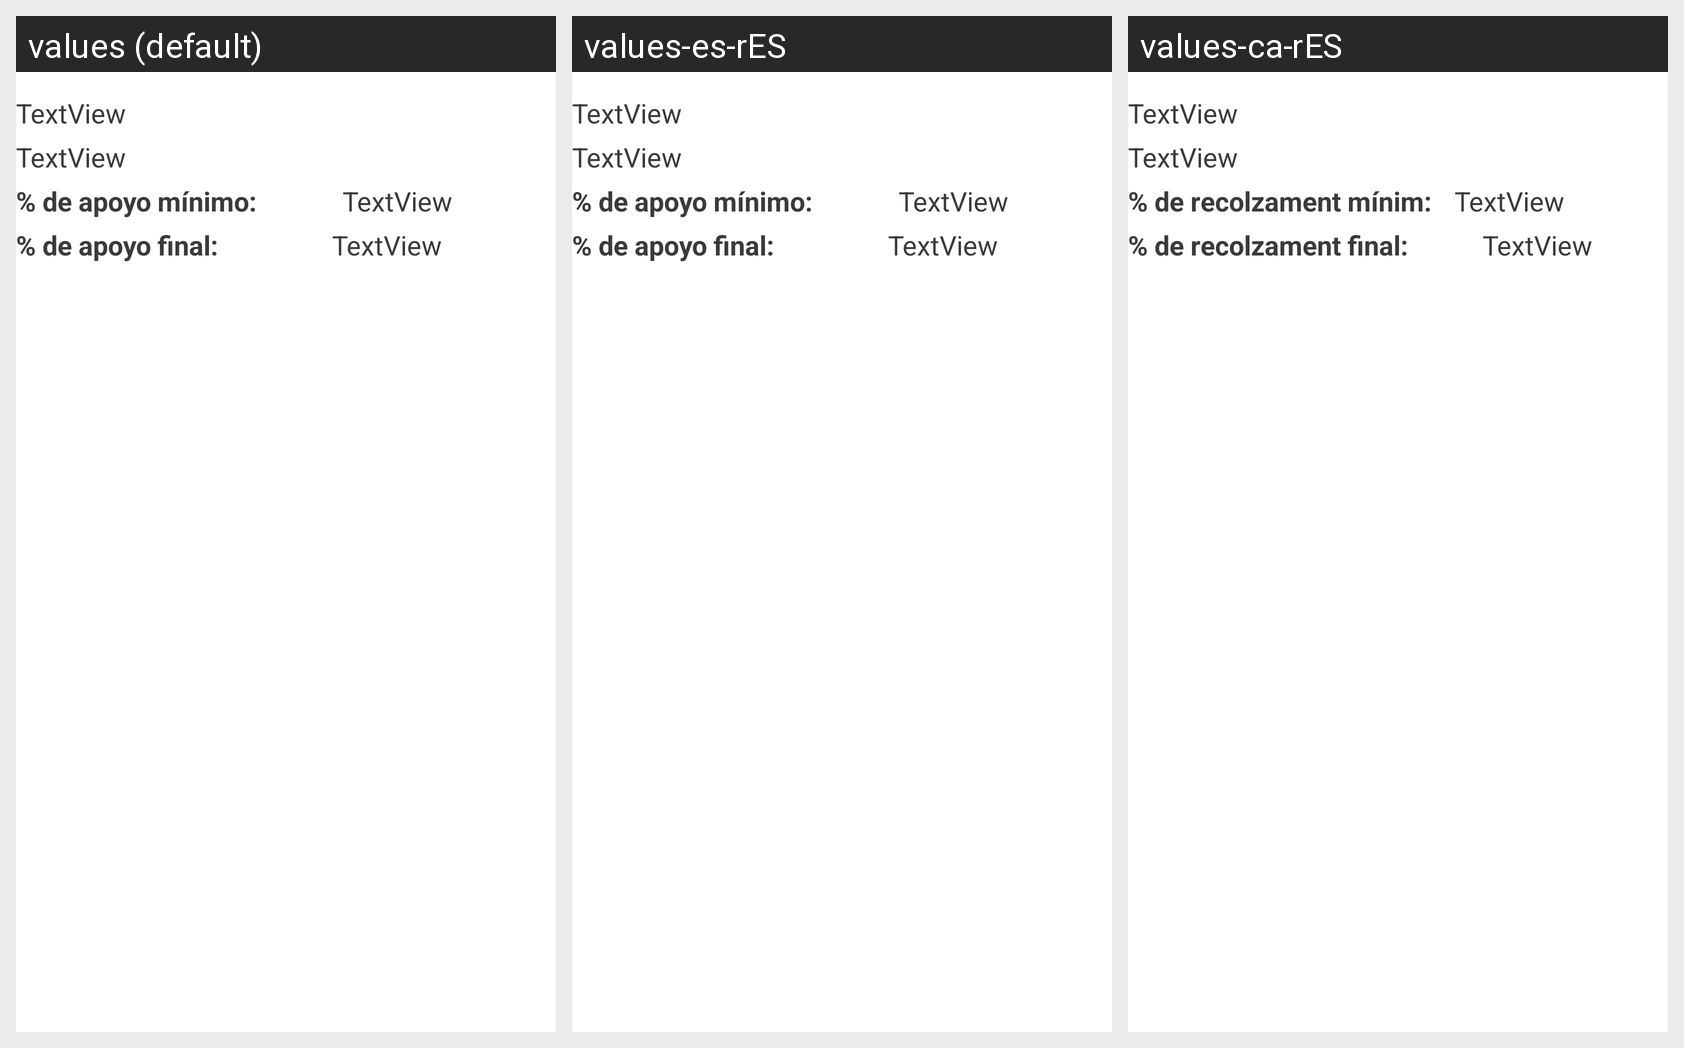

Here is an Android app screen in its default locale and in the app's own translations. Write out the translated-string differences for the strings that appear on this screen.
Android screen res/layout/activity_row_proposal_closed.xml rendered under 3 locales, left to right: values (default), values-es-rES, values-ca-rES. Device: Nexus 5 (rendered at 1080×1920; each locale shown at half size, 540×960, under a caption strip naming it); theme labelColor.
Strings drawn on this screen, with the default value and each locale's value (text and hints the layout hard-codes, and strings that could not be matched under every locale, appear in the picture but are not listed):

txvRowApoyoMinimo
  values: % de apoyo mínimo:
  values-es-rES: % de apoyo mínimo:
  values-ca-rES: % de recolzament mínim:

txvRowApoyoFinalClosed
  values: % de apoyo final:
  values-es-rES: % de apoyo final:
  values-ca-rES: % de recolzament final:
